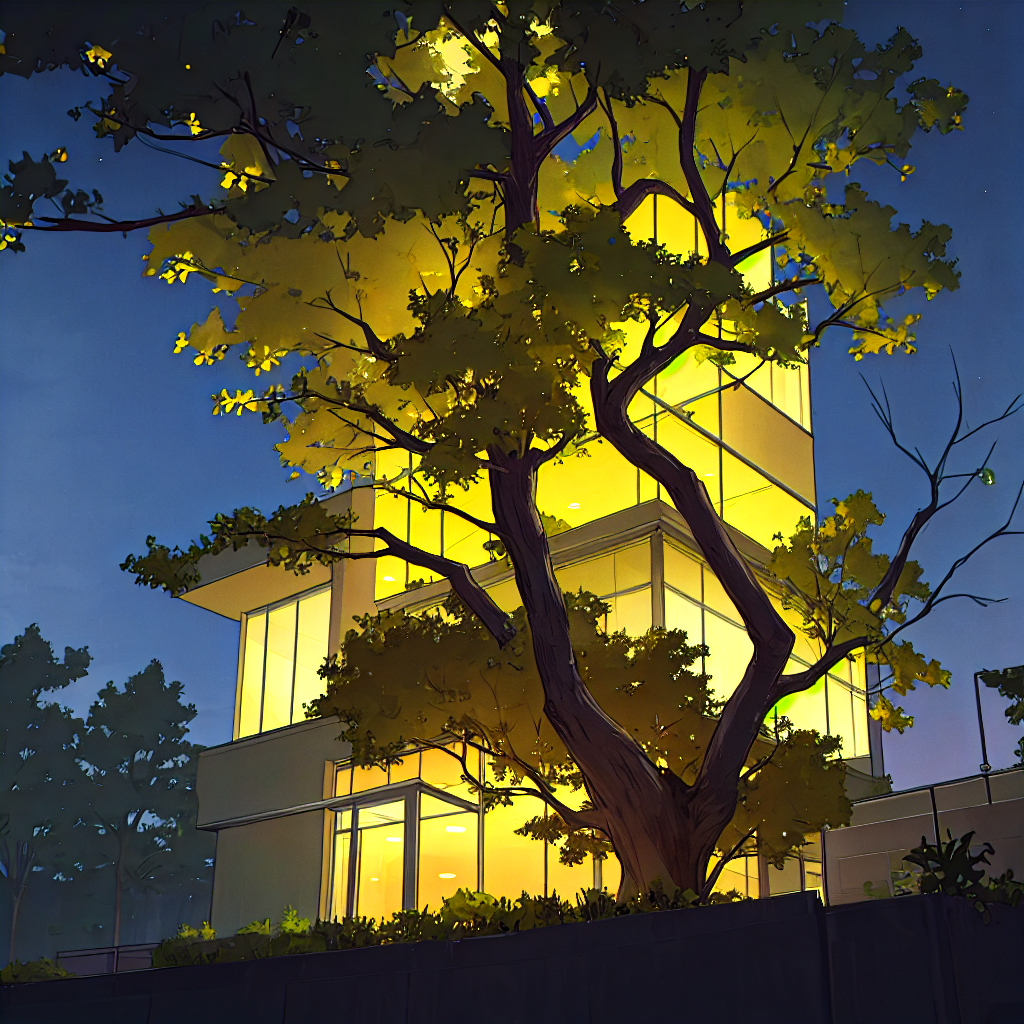
Generation parameters embedded in this image by AUTOMATIC1111 Stable Diffusion web UI or a fork of it (Forge, ...) (PNG 'parameters' text chunk):
best quality, night, tree, (office exterior), undershot
Negative prompt: snow, lowres, bad anatomy, bad hands, text, error, missing fingers, extra digit, fewer digits, cropped, worst quality, low quality, normal quality, jpeg artifacts, signature, watermark, username, blurry, blush, logomark
Steps: 30, Sampler: DPM++ 2M Karras, CFG scale: 7, Seed: 3707828161, Size: 1024x1024, Model hash: 17277fbe68, Model: counterfeitV30_v30, Version: f0.0.17v1.8.0rc-latest-276-g29be1da7